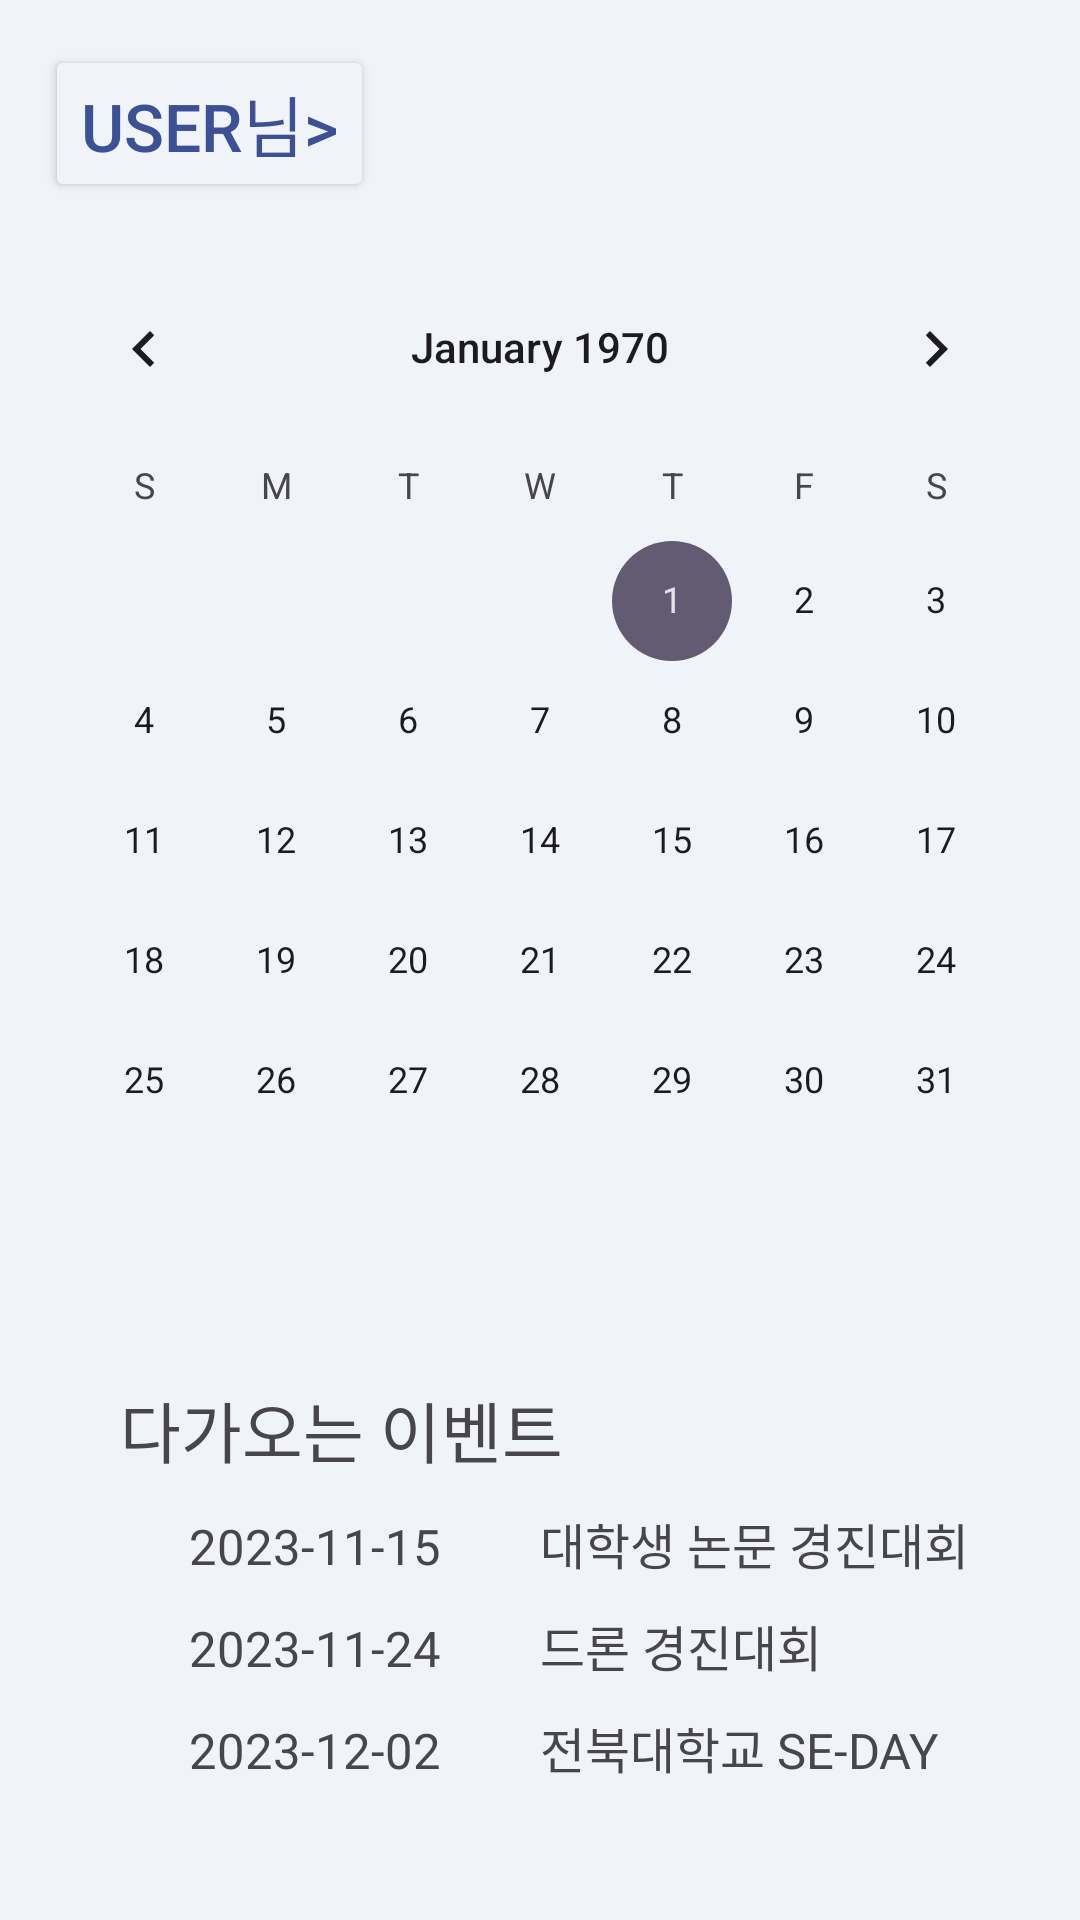

Produce the Android XML layout that renders to this screen, including the resource entries it uses.
<!-- AndroidManifest.xml: application theme Theme.Pupomonth -->
<!-- res/layout/main_main.xml -->
<?xml version="1.0" encoding="utf-8"?>
<RelativeLayout
    xmlns:android="http://schemas.android.com/apk/res/android"
    xmlns:app="http://schemas.android.com/apk/res-auto"
    xmlns:tools="http://schemas.android.com/tools"
    android:layout_width="match_parent"
    android:layout_height="match_parent"
    android:orientation="vertical"
    android:weightSum="1"
    android:background="@color/background">

    <Button
        android:id="@+id/button"
        android:layout_width="wrap_content"
        android:layout_height="wrap_content"
        android:layout_alignParentStart="true"
        android:layout_alignParentLeft="true"
        android:layout_alignParentTop="true"
        android:layout_marginStart="15dp"
        android:layout_marginTop="15dp"
        android:layout_marginEnd="15dp"
        android:layout_marginBottom="15dp"
        android:backgroundTint="@color/background"
        android:text="user님>"
        android:textColor="@color/login"
        android:textSize="22sp" />

    <CalendarView
        android:id="@+id/calendarview"
        android:layout_width="wrap_content"
        android:layout_height="wrap_content"
        android:layout_below="@id/button"
        android:layout_centerHorizontal="true"
        />

    <LinearLayout
        android:layout_width="match_parent"
        android:layout_height="wrap_content"
        android:layout_below="@+id/calendarview"
        android:layout_marginStart="30dp"
        android:layout_marginTop="30dp"
        android:layout_marginEnd="30dp"
        android:layout_marginBottom="30dp"
        android:orientation="vertical">

        <TextView
            android:layout_width="match_parent"
            android:layout_height="wrap_content"
            android:layout_margin="10dp"
            android:text="다가오는 이벤트"
            android:textSize="22dp" />


        <LinearLayout
            android:layout_width="match_parent"
            android:layout_height="wrap_content"
            android:orientation="horizontal"
            android:layout_marginBottom="10dp">

            <TextView
                android:layout_width="0dp"
                android:layout_height="wrap_content"
                android:layout_weight="1"
                android:text="2023-11-15"
                android:textSize="8pt"
                android:gravity="center"/>

            <TextView
                android:layout_width="0dp"
                android:layout_height="wrap_content"
                android:layout_weight="1"
                android:text="대학생 논문 경진대회"
                android:textSize="8pt" />
        </LinearLayout>

        <LinearLayout
            android:layout_width="match_parent"
            android:layout_height="wrap_content"
            android:orientation="horizontal"
            android:layout_marginBottom="10dp">

            <TextView
                android:layout_width="0dp"
                android:layout_height="wrap_content"
                android:layout_weight="1"
                android:text="2023-11-24"
                android:textSize="8pt"
                android:gravity="center"/>

            <TextView
                android:layout_width="0dp"
                android:layout_height="wrap_content"
                android:layout_weight="1"
                android:text="드론 경진대회"
                android:textSize="8pt" />
        </LinearLayout>

        <LinearLayout
            android:layout_width="match_parent"
            android:layout_height="wrap_content"
            android:orientation="horizontal"
            android:layout_marginBottom="10dp">

            <TextView
                android:layout_width="0dp"
                android:layout_height="wrap_content"
                android:layout_weight="1"
                android:text="2023-12-02"
                android:textSize="8pt"
                android:gravity="center"/>

            <TextView
                android:layout_width="0dp"
                android:layout_height="wrap_content"
                android:layout_weight="1"
                android:text="전북대학교 SE-DAY"
                android:textSize="8pt" />
        </LinearLayout>

    </LinearLayout>
</RelativeLayout>
<!-- resources referenced by this layout -->
<resources>
  <color name="background">#F0F4F9</color>
  <color name="login">#3C5096</color>
  <style name="Theme.Pupomonth" parent="Base.Theme.Pupomonth" />
  <style name="Base.Theme.Pupomonth" parent="Theme.Material3.DayNight.NoActionBar">
          
          
      </style>
</resources>
